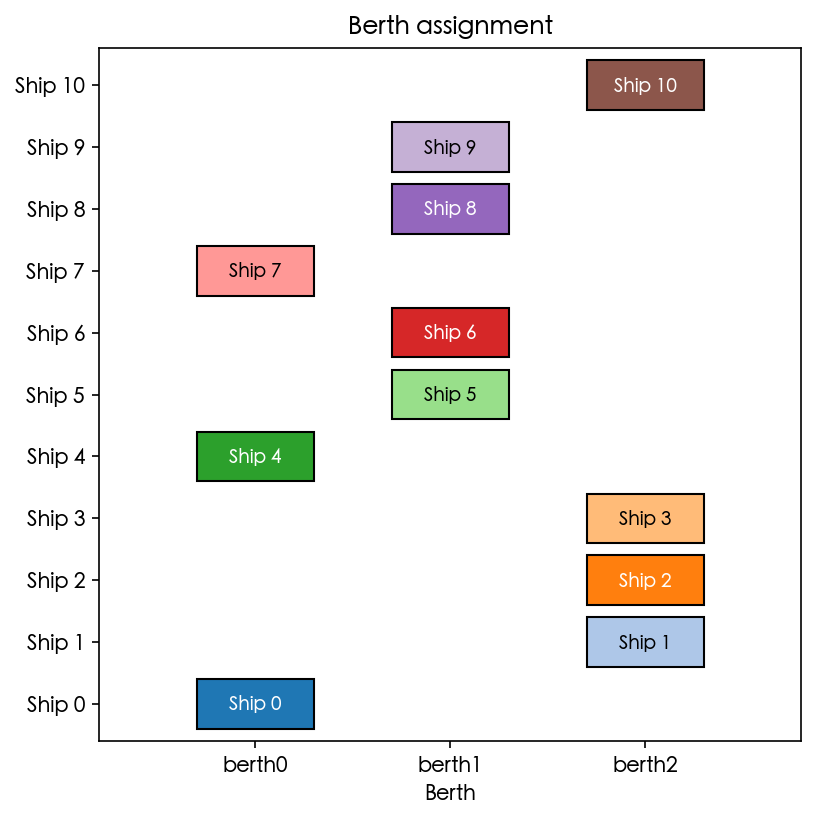

Data behind this chart, as committed beside it:
ship, berth
0, 0
1, 2
2, 2
3, 2
4, 0
5, 1
6, 1
7, 0
8, 1
9, 1
10, 2
